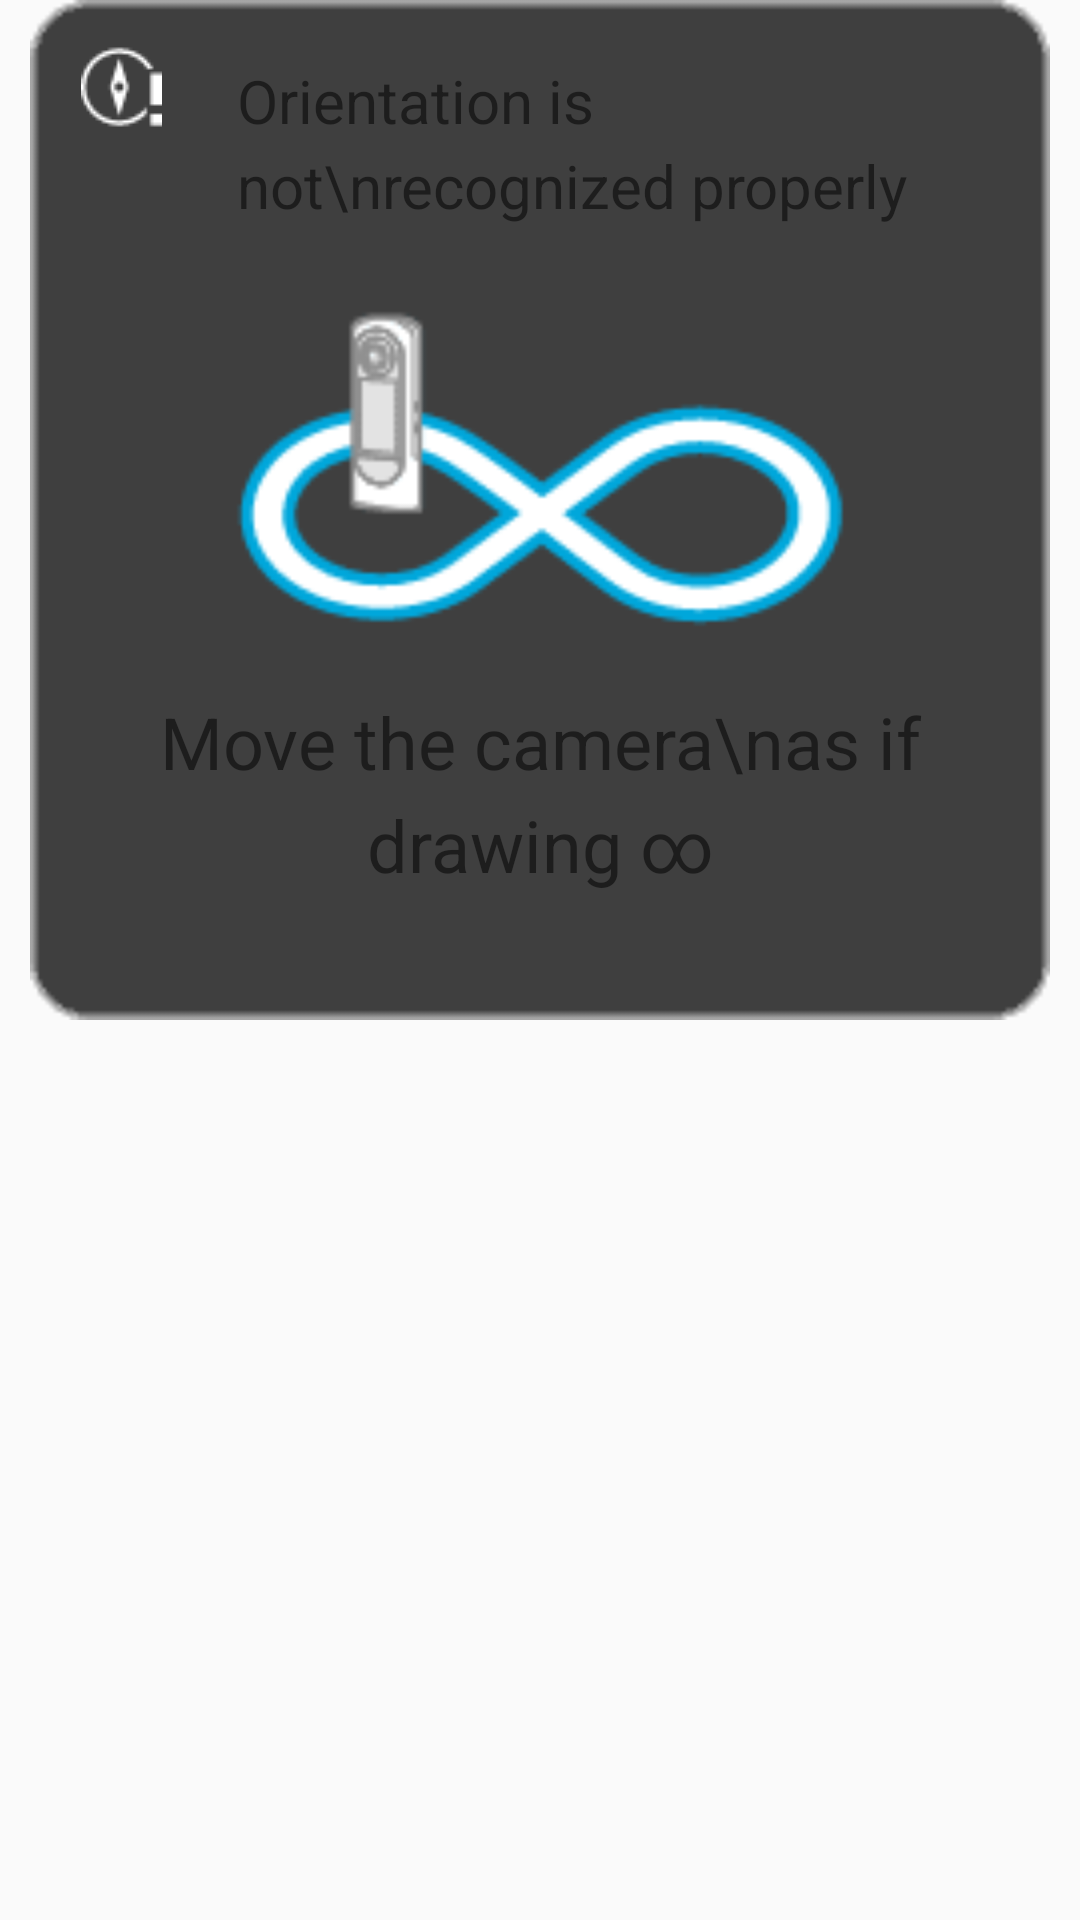

Layout XML and referenced resources for this Android screen:
<!-- AndroidManifest.xml: application theme AppTheme -->
<!-- res/layout/layout_compass.xml -->
<?xml version="1.0" encoding="utf-8"?>

<RelativeLayout xmlns:android="http://schemas.android.com/apk/res/android"
    xmlns:tools="http://schemas.android.com/tools"
    android:layout_width="match_parent"
    android:layout_height="wrap_content">

    <RelativeLayout
        android:layout_width="match_parent"
        android:layout_height="340dp"
        android:layout_marginLeft="10dp"
        android:layout_marginRight="10dp"
        android:background="@drawable/toast_bg">

        <ImageView
            android:layout_width="wrap_content"
            android:layout_height="wrap_content"
            android:layout_marginStart="17dp"
            android:layout_marginTop="14dp"
            android:src="@drawable/ic_compass_error" />

        <TextView
            android:id="@+id/tv_compass"
            android:layout_width="wrap_content"
            android:layout_height="79dp"
            android:layout_marginStart="69dp"
            android:layout_marginTop="20dp"
            android:layout_marginEnd="21dp"
            android:lineSpacingExtra="4.5sp"
            android:text="Orientation is not\nrecognized properly"
            android:textColor="@color/colorWhite"
            android:textSize="20sp"
            android:textStyle="normal" />

        <ImageView
            android:id="@+id/img"
            android:layout_width="220dp"
            android:layout_height="120dp"
            android:layout_centerHorizontal="true"
            android:layout_marginTop="99dp"
            android:src="@drawable/gps_correction_image" />

        <TextView
            android:id="@+id/tv_move"
            android:layout_width="match_parent"
            android:layout_height="wrap_content"
            android:layout_below="@+id/img"
            android:layout_marginStart="10dp"
            android:layout_marginTop="12dp"
            android:layout_marginEnd="10dp"
            android:gravity="center_horizontal"
            android:lineSpacingExtra="6sp"
            android:text="Move the camera\nas if drawing ∞"
            android:textColor="@color/colorWhite"
            android:textSize="24sp"
            android:textStyle="normal" />

    </RelativeLayout>
</RelativeLayout>
<!-- resources referenced by this layout -->
<resources>
  <!-- drawable gps_correction_image: png bitmap (drawable, 2096 bytes) -->
  <!-- drawable ic_compass_error: png bitmap (drawable, 343 bytes) -->
  <!-- drawable toast_bg: png bitmap (drawable, 422 bytes) -->
  <style name="AppTheme" parent="Theme.AppCompat.Light.DarkActionBar">
          
          
          <item name="windowNoTitle">true</item>
          <item name="windowActionBar">false</item>
          <item name="android:windowFullscreen">false</item>
          <item name="android:windowContentOverlay">@null</item>
      </style>
</resources>
